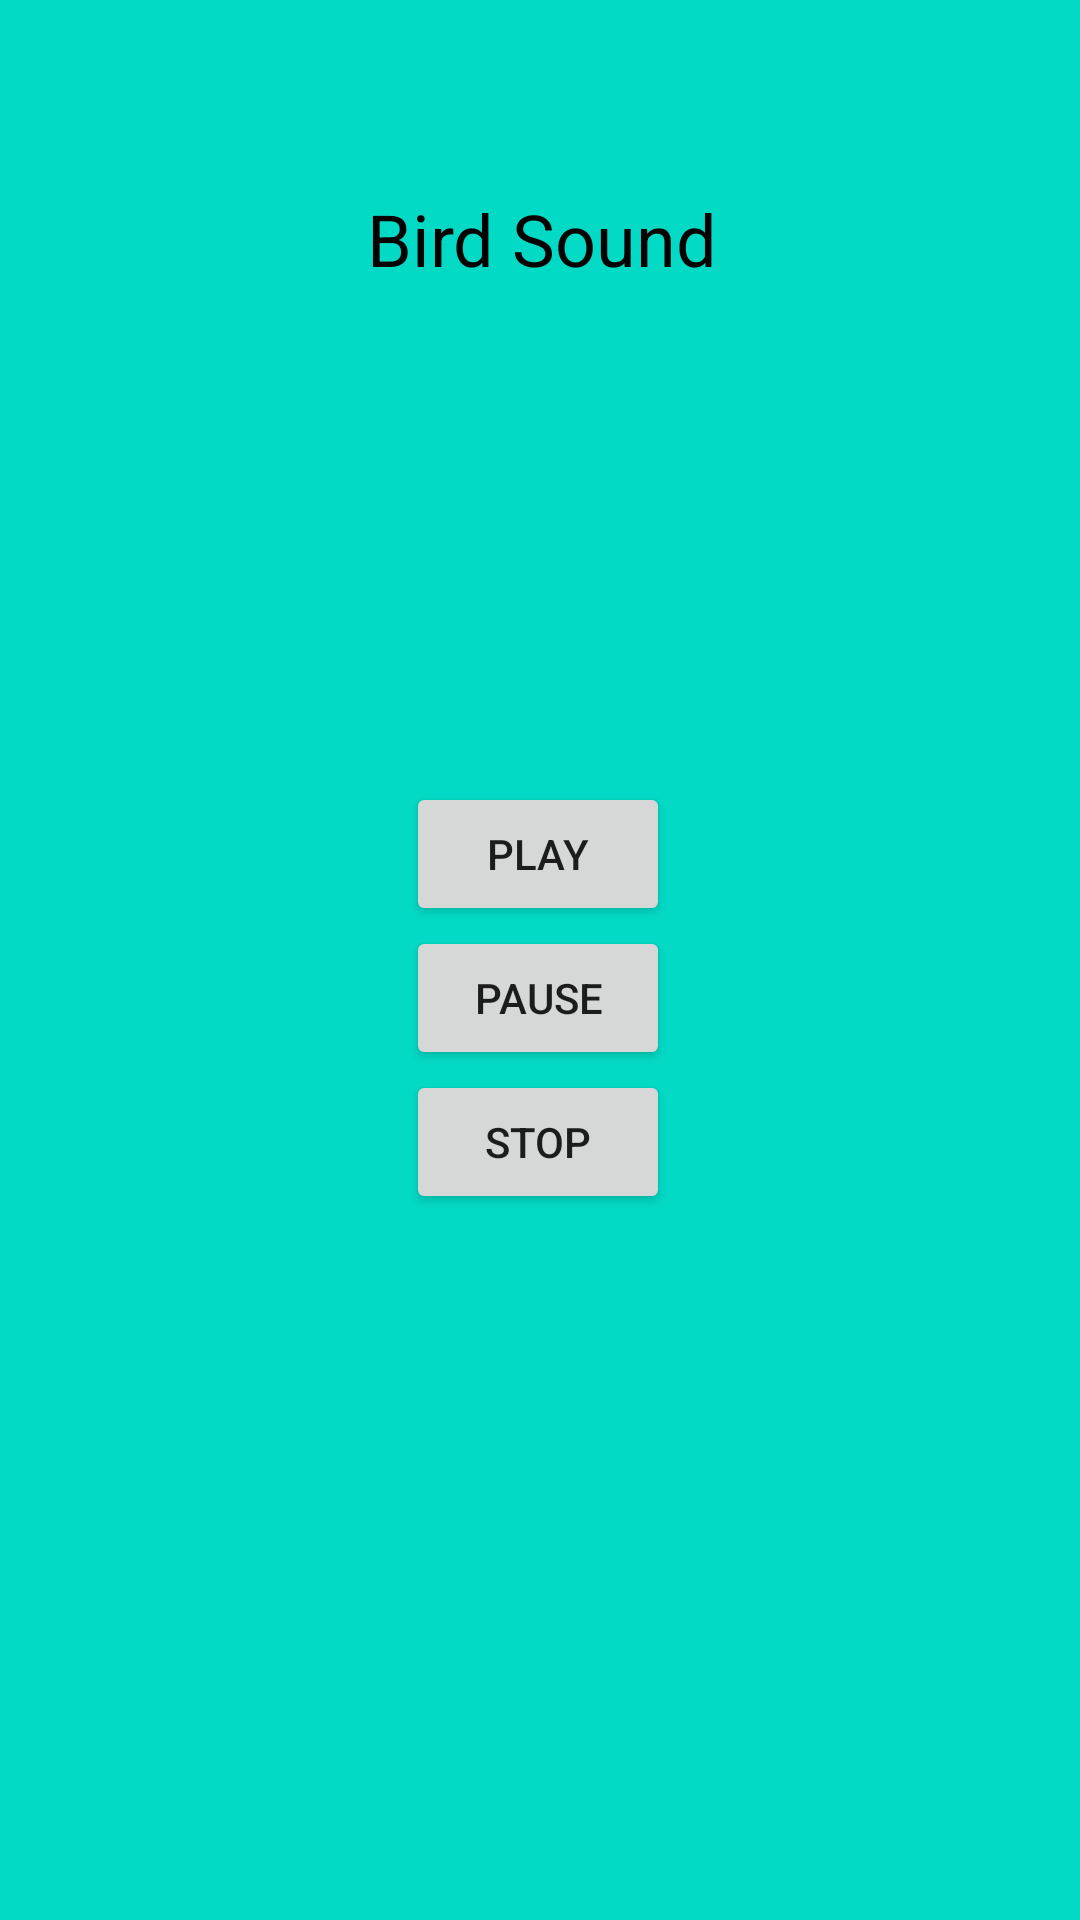

Android layout source for this screen:
<!-- AndroidManifest.xml: application theme Theme.Relaxing -->
<!-- res/layout/activity_bird.xml -->
<?xml version="1.0" encoding="utf-8"?>
<androidx.constraintlayout.widget.ConstraintLayout xmlns:android="http://schemas.android.com/apk/res/android"
    xmlns:app="http://schemas.android.com/apk/res-auto"
    xmlns:tools="http://schemas.android.com/tools"
    android:layout_width="match_parent"
    android:layout_height="match_parent"
    android:orientation="vertical"
    android:background="@color/teal_200"
    android:gravity="center"
    tools:context=".Bird">

    <TextView
        android:id="@+id/textView4"
        android:layout_width="132dp"
        android:layout_height="49dp"
        android:text="Bird Sound"
        android:textColor="#020202"
        android:textSize="24sp"
        app:layout_constraintBottom_toBottomOf="parent"
        app:layout_constraintEnd_toEndOf="parent"
        app:layout_constraintHorizontal_bias="0.537"
        app:layout_constraintStart_toStartOf="parent"
        app:layout_constraintTop_toTopOf="parent"
        app:layout_constraintVertical_bias="0.107" />

    <Button
        android:id="@+id/button3"
        android:layout_width="wrap_content"
        android:layout_height="wrap_content"
        android:onClick="play"
        android:text="Play"
        app:layout_constraintBottom_toBottomOf="parent"
        app:layout_constraintEnd_toEndOf="parent"
        app:layout_constraintHorizontal_bias="0.498"
        app:layout_constraintStart_toStartOf="parent"
        app:layout_constraintTop_toBottomOf="@+id/textView4"
        app:layout_constraintVertical_bias="0.309" />

    <Button
        android:id="@+id/button2"
        android:layout_width="wrap_content"
        android:layout_height="wrap_content"
        android:onClick="pause"
        android:text="Pause"
        app:layout_constraintBottom_toBottomOf="parent"
        app:layout_constraintEnd_toEndOf="parent"
        app:layout_constraintHorizontal_bias="0.498"
        app:layout_constraintStart_toStartOf="parent"
        app:layout_constraintTop_toBottomOf="@+id/button3"
        app:layout_constraintVertical_bias="0.0" />

    <Button
        android:id="@+id/button4"
        android:layout_width="wrap_content"
        android:layout_height="wrap_content"
        android:text="Stop"
        android:onClick="stop"
        app:layout_constraintBottom_toBottomOf="parent"
        app:layout_constraintEnd_toEndOf="parent"
        app:layout_constraintHorizontal_bias="0.498"
        app:layout_constraintStart_toStartOf="parent"
        app:layout_constraintTop_toBottomOf="@+id/button2"
        app:layout_constraintVertical_bias="0.0" />

</androidx.constraintlayout.widget.ConstraintLayout>
<!-- resources referenced by this layout -->
<resources>
  <style name="Theme.Relaxing" parent="Theme.MaterialComponents.DayNight.DarkActionBar">
          
          <item name="colorPrimary">@color/purple_500</item>
          <item name="colorPrimaryVariant">@color/purple_700</item>
          <item name="colorOnPrimary">@color/white</item>
          
          <item name="colorSecondary">@color/teal_200</item>
          <item name="colorSecondaryVariant">@color/teal_700</item>
          <item name="colorOnSecondary">@color/black</item>
          
          <item name="android:statusBarColor" tools:targetApi="l">?attr/colorPrimaryVariant</item>
          
      </style>
  <!-- not gathered from this repository: default colours our renderer supplied (Android Studio template values) -->
  <color name="purple_500">#FF6200EE</color>
  <color name="purple_700">#FF3700B3</color>
  <color name="teal_200">#FF03DAC5</color>
  <color name="teal_700">#FF018786</color>
  <color name="black">#FF000000</color>
  <color name="white">#FFFFFFFF</color>
</resources>
